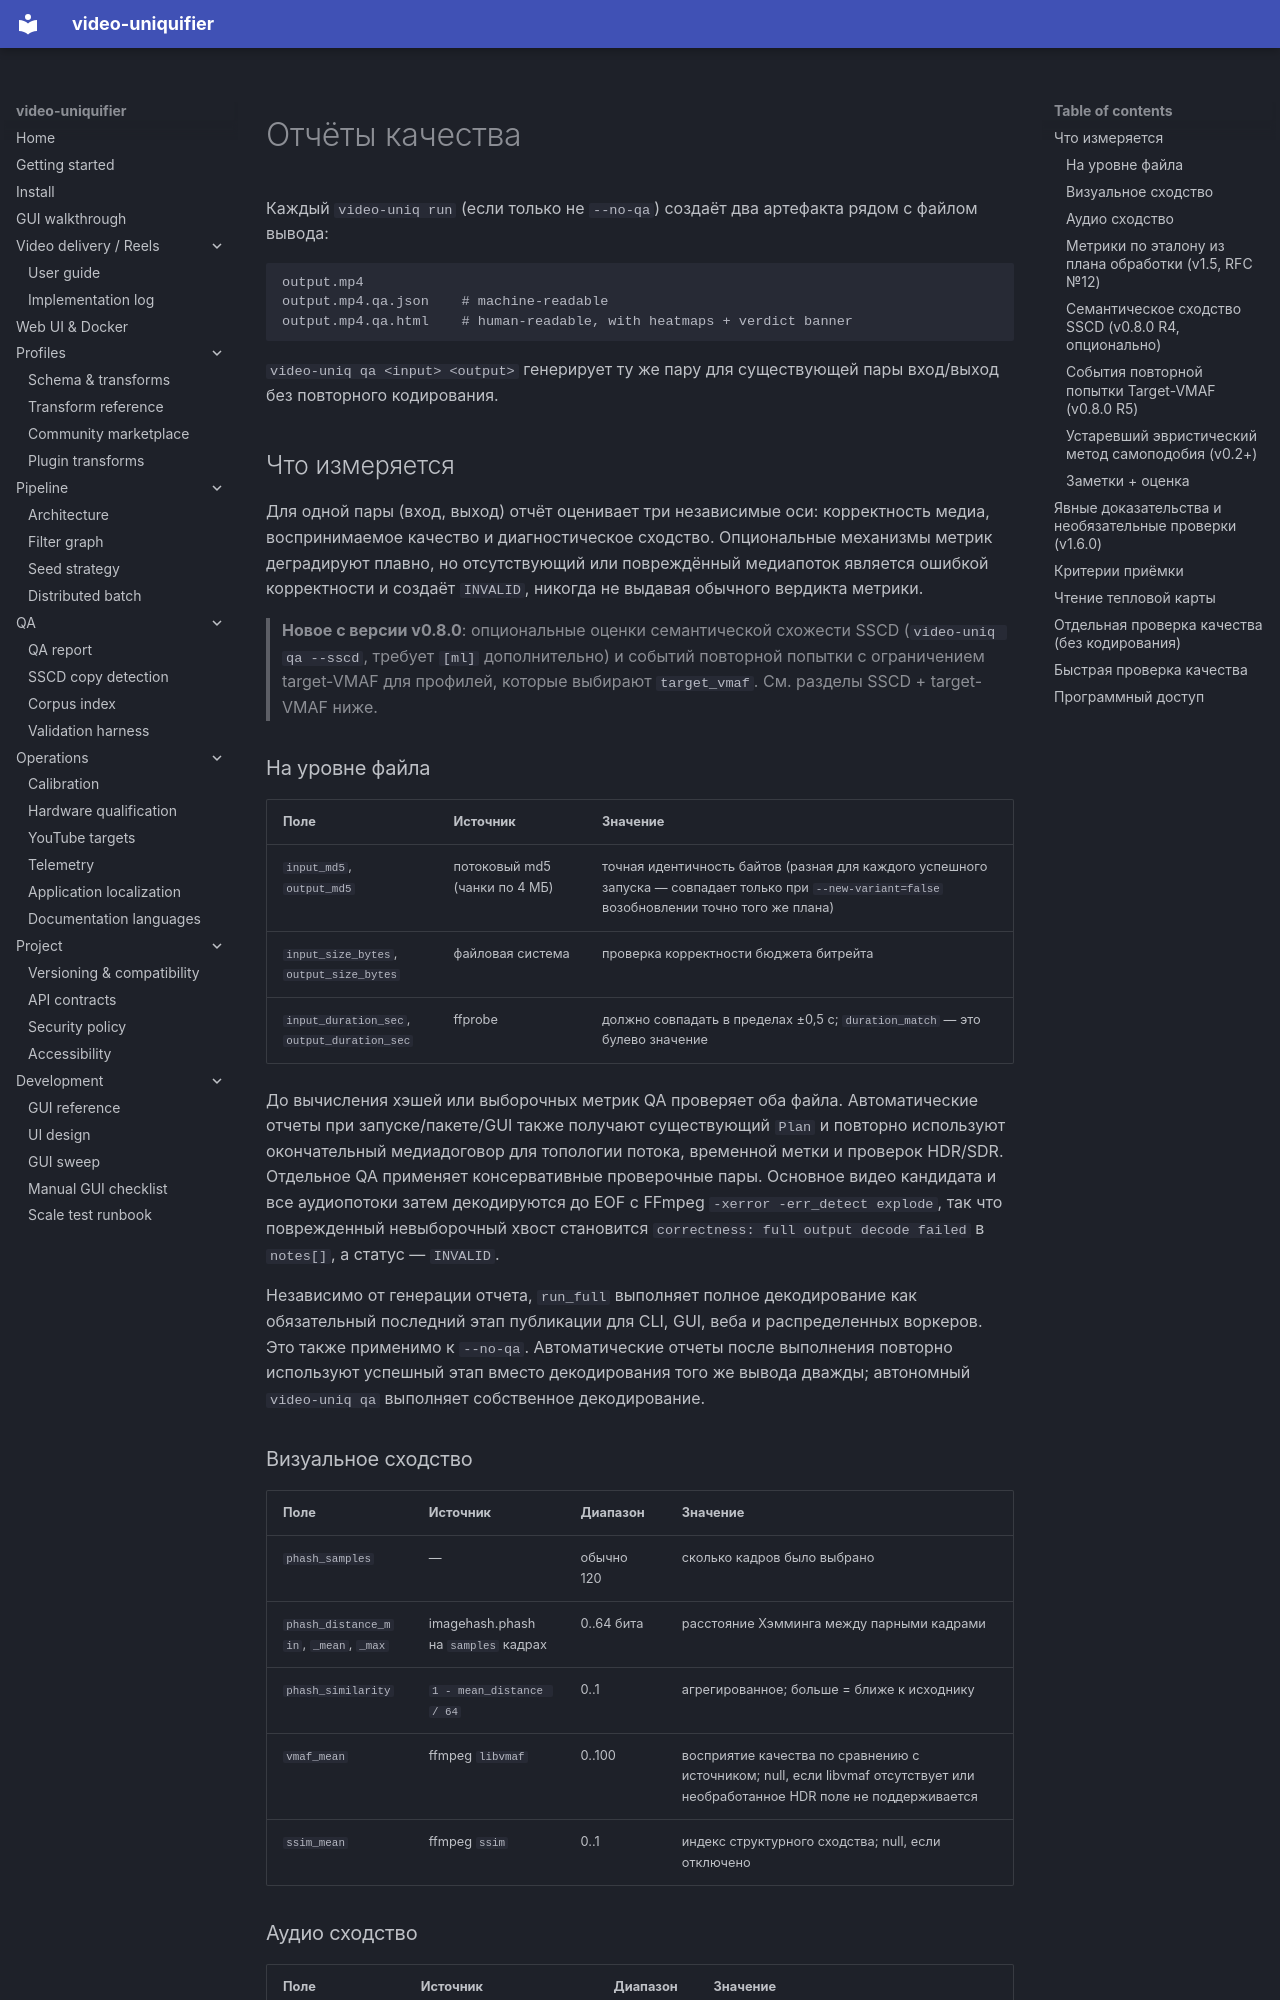

repository: Hostlife22/video-uniquifier · page: ru/qa_report/index.html · generator: mkdocs

<a id="qa-report"></a>

# Отчёты качества

Каждый `video-uniq run` (если только не `--no-qa`) создаёт два артефакта рядом с файлом вывода:

```
output.mp4
output.mp4.qa.json    # machine-readable
output.mp4.qa.html    # human-readable, with heatmaps + verdict banner
```

`video-uniq qa <input> <output>` генерирует ту же пару для существующей пары вход/выход без повторного кодирования.

<a id="whats-measured"></a>

## Что измеряется

Для одной пары (вход, выход) отчёт оценивает три независимые оси: корректность медиа, воспринимаемое качество и диагностическое сходство. Опциональные механизмы метрик деградируют плавно, но отсутствующий или повреждённый медиапоток является ошибкой корректности и создаёт `INVALID`, никогда не выдавая обычного вердикта метрики.

> **Новое с версии v0.8.0**: опциональные оценки семантической схожести SSCD
> (`video-uniq qa --sscd`,
> требует `[ml]` дополнительно) и событий повторной попытки с ограничением target-VMAF для
> профилей, которые выбирают `target_vmaf`. См. разделы SSCD + target-VMAF
> ниже.

<a id="file-level"></a>

### На уровне файла

|Поле|Источник|Значение|
|---|---|---|
| `input_md5`, `output_md5` |потоковый md5 (чанки по 4 МБ)|точная идентичность байтов (разная для каждого успешного запуска — совпадает только при `--new-variant=false` возобновлении точно того же плана)|
| `input_size_bytes`, `output_size_bytes` |файловая система|проверка корректности бюджета битрейта|
| `input_duration_sec`, `output_duration_sec` |ffprobe|должно совпадать в пределах ±0,5 с; `duration_match` — это булево значение|

До вычисления хэшей или выборочных метрик QA проверяет оба файла. Автоматические отчеты при запуске/пакете/GUI также получают существующий `Plan` и повторно используют окончательный медиадоговор для топологии потока, временной метки и проверок HDR/SDR. Отдельное QA применяет консервативные проверочные пары. Основное видео кандидата и все аудиопотоки затем декодируются до EOF с FFmpeg `-xerror -err_detect explode`, так что поврежденный невыборочный хвост становится
`correctness: full output decode failed` в `notes[]`, а статус — `INVALID`.

Независимо от генерации отчета, `run_full` выполняет полное декодирование как обязательный последний этап публикации для CLI, GUI, веба и распределенных воркеров. Это также применимо к `--no-qa`. Автоматические отчеты после выполнения повторно используют успешный этап вместо декодирования того же вывода дважды; автономный `video-uniq qa` выполняет собственное декодирование.

<a id="visual-similarity"></a>

### Визуальное сходство

|Поле|Источник|Диапазон|Значение|
|---|---|---|---|
| `phash_samples` | — |обычно 120|сколько кадров было выбрано|
| `phash_distance_min`, `_mean`, `_max` |imagehash.phash на `samples` кадрах|0..64 бита|расстояние Хэмминга между парными кадрами|
| `phash_similarity` | `1 - mean_distance / 64` | 0..1 |агрегированное; больше = ближе к исходнику|
| `vmaf_mean` |ffmpeg `libvmaf`| 0..100 |восприятие качества по сравнению с источником; null, если libvmaf отсутствует или необработанное HDR поле не поддерживается|
| `ssim_mean` |ffmpeg `ssim`| 0..1 |индекс структурного сходства; null, если отключено|

<a id="audio-similarity"></a>
